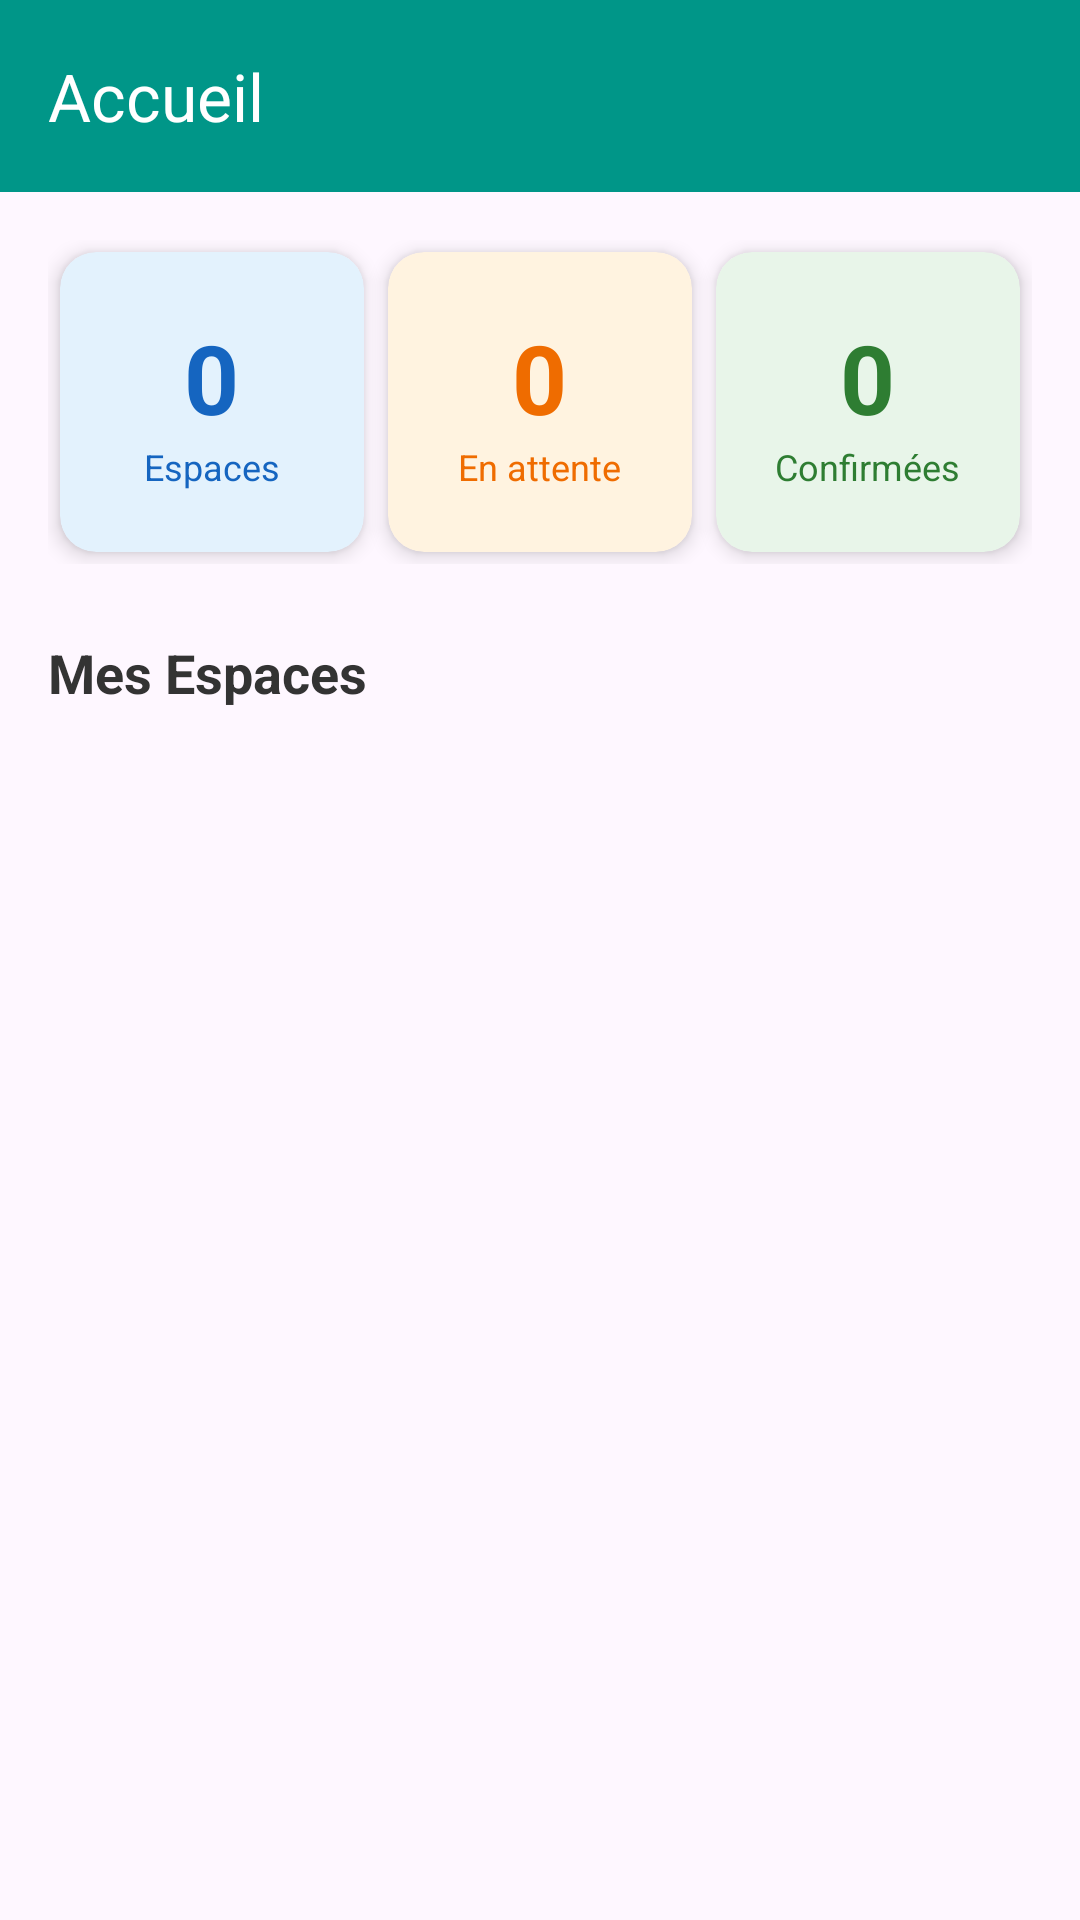

Layout XML and referenced resources for this Android screen:
<!-- AndroidManifest.xml: application theme Theme.EspaceCoworking -->
<!-- res/layout/activity_owner_home.xml -->
<?xml version="1.0" encoding="utf-8"?>
<androidx.drawerlayout.widget.DrawerLayout
    xmlns:android="http://schemas.android.com/apk/res/android"
    xmlns:app="http://schemas.android.com/apk/res-auto"
    android:id="@+id/drawerLayout"
    android:layout_width="match_parent"
    android:layout_height="match_parent"
    android:fitsSystemWindows="true">

    
    <LinearLayout
        android:layout_width="match_parent"
        android:layout_height="match_parent"
        android:orientation="vertical"
        android:fitsSystemWindows="true">

        
        <com.google.android.material.appbar.MaterialToolbar
            android:id="@+id/toolbar"
            android:layout_width="match_parent"
            android:layout_height="?attr/actionBarSize"
            android:background="@color/purple_500"
            app:title="Accueil"
            app:titleTextColor="@android:color/white"
            app:navigationIcon="@drawable/ic_menu"/>

        
        <LinearLayout
            android:layout_width="match_parent"
            android:layout_height="wrap_content"
            android:orientation="horizontal"
            android:padding="16dp"
            android:weightSum="3">

            <androidx.cardview.widget.CardView
                android:layout_width="0dp"
                android:layout_height="100dp"
                android:layout_weight="1"
                android:layout_margin="4dp"
                app:cardCornerRadius="12dp"
                app:cardElevation="4dp"
                app:cardBackgroundColor="#E3F2FD">

                <LinearLayout
                    android:layout_width="match_parent"
                    android:layout_height="match_parent"
                    android:orientation="vertical"
                    android:gravity="center"
                    android:padding="8dp">

                    <TextView
                        android:id="@+id/txtTotalSpaces"
                        android:layout_width="wrap_content"
                        android:layout_height="wrap_content"
                        android:text="0"
                        android:textSize="32sp"
                        android:textStyle="bold"
                        android:textColor="#1565C0"/>

                    <TextView
                        android:layout_width="wrap_content"
                        android:layout_height="wrap_content"
                        android:text="Espaces"
                        android:textSize="12sp"
                        android:textColor="#1565C0"/>
                </LinearLayout>
            </androidx.cardview.widget.CardView>

            <androidx.cardview.widget.CardView
                android:layout_width="0dp"
                android:layout_height="100dp"
                android:layout_weight="1"
                android:layout_margin="4dp"
                app:cardCornerRadius="12dp"
                app:cardElevation="4dp"
                app:cardBackgroundColor="#FFF3E0">

                <LinearLayout
                    android:layout_width="match_parent"
                    android:layout_height="match_parent"
                    android:orientation="vertical"
                    android:gravity="center"
                    android:padding="8dp">

                    <TextView
                        android:id="@+id/txtPendingBookings"
                        android:layout_width="wrap_content"
                        android:layout_height="wrap_content"
                        android:text="0"
                        android:textSize="32sp"
                        android:textStyle="bold"
                        android:textColor="#EF6C00"/>

                    <TextView
                        android:layout_width="wrap_content"
                        android:layout_height="wrap_content"
                        android:text="En attente"
                        android:textSize="12sp"
                        android:textColor="#EF6C00"/>
                </LinearLayout>
            </androidx.cardview.widget.CardView>

            <androidx.cardview.widget.CardView
                android:layout_width="0dp"
                android:layout_height="100dp"
                android:layout_weight="1"
                android:layout_margin="4dp"
                app:cardCornerRadius="12dp"
                app:cardElevation="4dp"
                app:cardBackgroundColor="#E8F5E9">

                <LinearLayout
                    android:layout_width="match_parent"
                    android:layout_height="match_parent"
                    android:orientation="vertical"
                    android:gravity="center"
                    android:padding="8dp">

                    <TextView
                        android:id="@+id/txtConfirmedBookings"
                        android:layout_width="wrap_content"
                        android:layout_height="wrap_content"
                        android:text="0"
                        android:textSize="32sp"
                        android:textStyle="bold"
                        android:textColor="#2E7D32"/>

                    <TextView
                        android:layout_width="wrap_content"
                        android:layout_height="wrap_content"
                        android:text="Confirmées"
                        android:textSize="12sp"
                        android:textColor="#2E7D32"/>
                </LinearLayout>
            </androidx.cardview.widget.CardView>
        </LinearLayout>

        
        <TextView
            android:layout_width="wrap_content"
            android:layout_height="wrap_content"
            android:text="Mes Espaces"
            android:textSize="18sp"
            android:textStyle="bold"
            android:textColor="#333333"
            android:paddingStart="16dp"
            android:paddingEnd="16dp"
            android:paddingTop="8dp"/>

        <androidx.recyclerview.widget.RecyclerView
            android:id="@+id/recyclerViewSpaces"
            android:layout_width="match_parent"
            android:layout_height="0dp"
            android:layout_weight="1"
            android:padding="8dp"
            android:clipToPadding="false"/>

        <TextView
            android:id="@+id/txtNoSpaces"
            android:layout_width="wrap_content"
            android:layout_height="wrap_content"
            android:text="Aucun espace créé"
            android:textSize="16sp"
            android:visibility="gone"
            android:layout_gravity="center"/>
    </LinearLayout>

    
    <com.google.android.material.navigation.NavigationView
        android:id="@+id/navigationView"
        android:layout_width="wrap_content"
        android:layout_height="match_parent"
        android:layout_gravity="start"
        app:headerLayout="@layout/nav_header"
        app:menu="@menu/owner_nav_menu"/>

    
    <com.google.android.material.floatingactionbutton.FloatingActionButton
        android:id="@+id/fabAddSpace"
        android:layout_width="wrap_content"
        android:layout_height="wrap_content"
        android:layout_gravity="bottom|end"
        android:layout_margin="16dp"
        android:src="@android:drawable/ic_input_add"
        app:backgroundTint="@color/purple_500"/>

</androidx.drawerlayout.widget.DrawerLayout>
<!-- res/layout/nav_header.xml (included above) -->
<?xml version="1.0" encoding="utf-8"?>
<LinearLayout xmlns:android="http://schemas.android.com/apk/res/android"
    android:layout_width="match_parent"
    android:layout_height="160dp"
    android:orientation="vertical"
    android:background="@color/purple_500"
    android:gravity="bottom"
    android:padding="16dp">

    <TextView
        android:id="@+id/txtUserName"
        android:layout_width="wrap_content"
        android:layout_height="wrap_content"
        android:text="Nom utilisateur"
        android:textColor="@android:color/white"
        android:textStyle="bold"
        android:textSize="16sp"/>

    <TextView
        android:id="@+id/txtUserEmail"
        android:layout_width="wrap_content"
        android:layout_height="wrap_content"
        android:text="email@email.com"
        android:textColor="@android:color/white"
        android:textSize="14sp"/>
</LinearLayout>
<!-- resources referenced by this layout -->
<resources>
  <color name="purple_500">#009688</color>
  <style name="Theme.EspaceCoworking" parent="Base.Theme.EspaceCoworking" />
  <style name="Base.Theme.EspaceCoworking" parent="Theme.Material3.DayNight.NoActionBar">
  
          <item name="colorPrimary">@color/purple_500</item>
          <item name="colorOnPrimary">@color/white</item> <item name="colorSecondary">@color/purple_500</item>
          <item name="colorOnSecondary">@color/white</item>
  
          <item name="android:statusBarColor">@color/purple_700</item> <item name="android:windowLightStatusBar">false</item> </style>
  <color name="white">#FFFFFFFF</color>
  <color name="purple_700">#00796B</color>
</resources>
